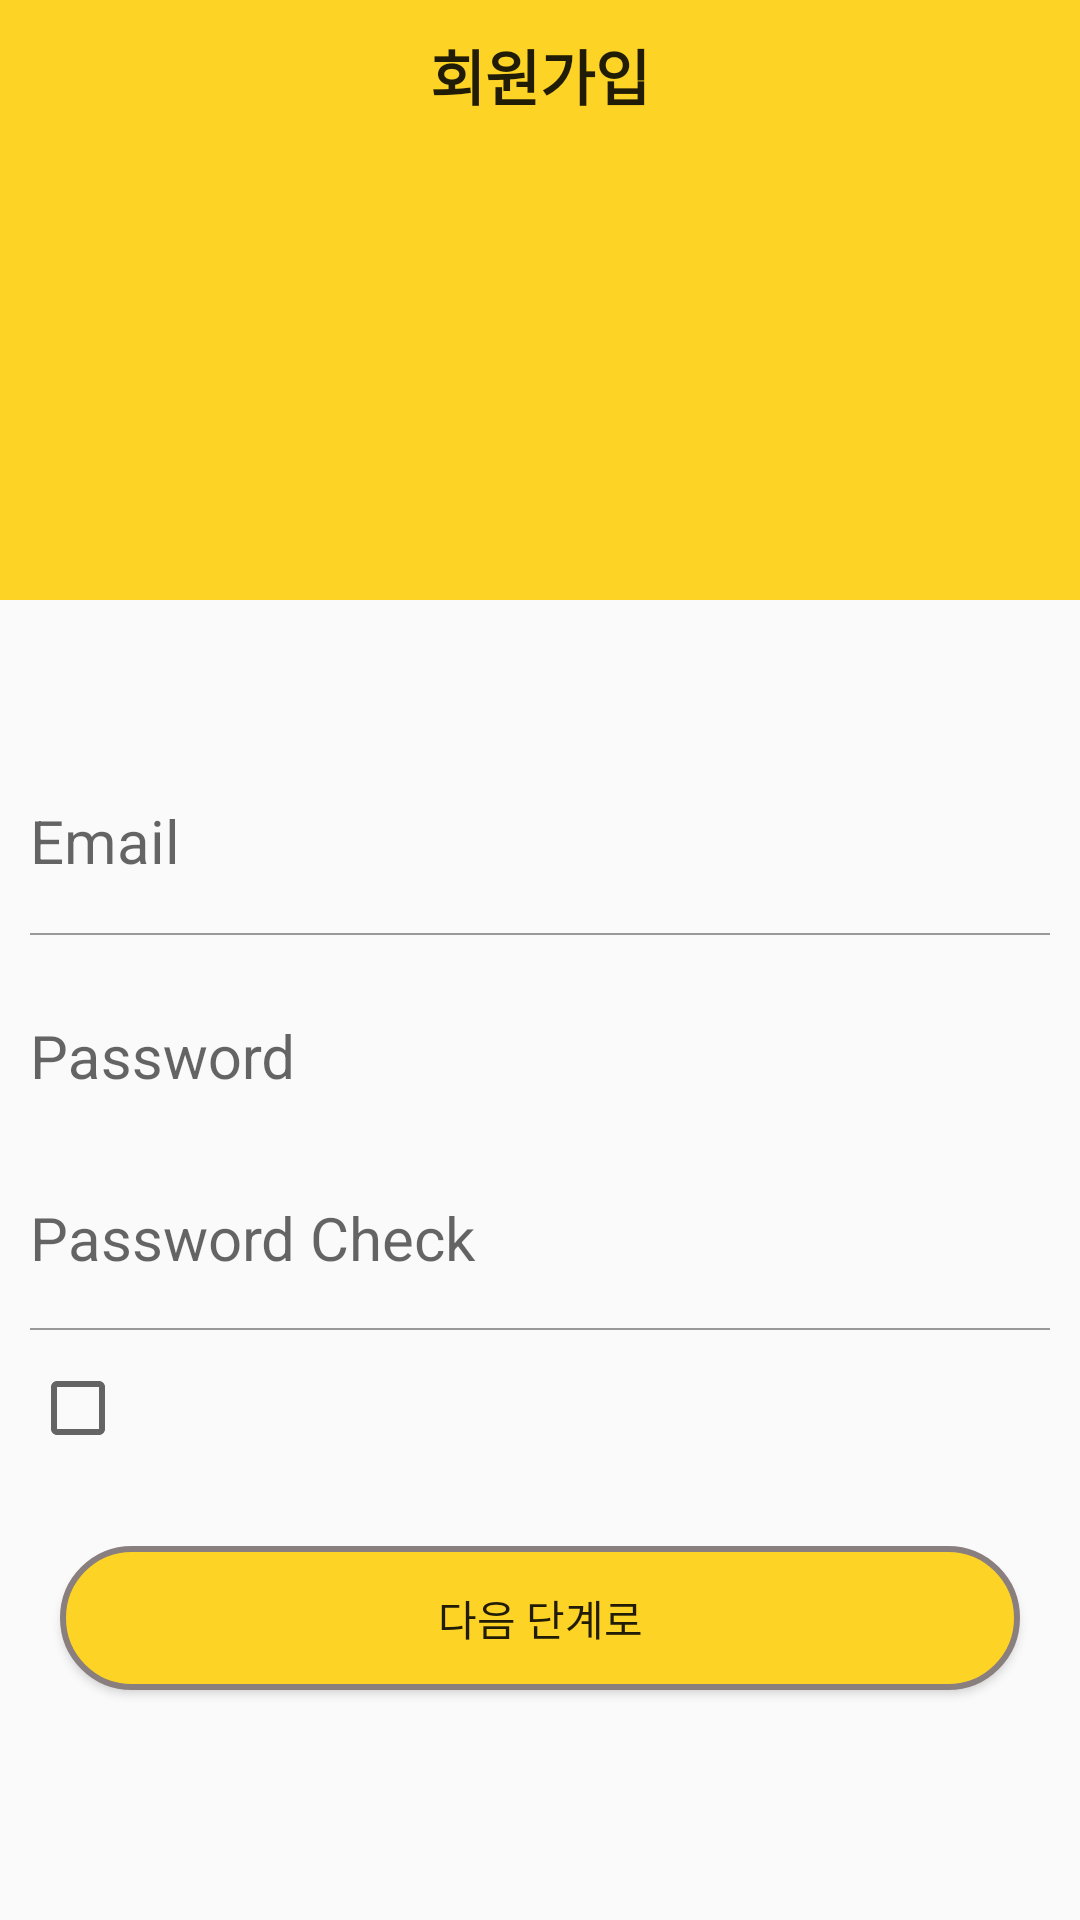

Here is an Android app screen rendered from its layout file. Give the layout XML and the strings, colors and styles it references.
<!-- AndroidManifest.xml: application theme Theme.KhCom -->
<!-- res/layout/activity_join.xml -->
<?xml version="1.0" encoding="utf-8"?>
<layout xmlns:android="http://schemas.android.com/apk/res/android"
    xmlns:app="http://schemas.android.com/apk/res-auto"
    xmlns:tools="http://schemas.android.com/tools">

    <LinearLayout
        android:layout_width="match_parent"
        android:layout_height="match_parent"
        android:orientation="vertical">

        <LinearLayout
            android:layout_width="match_parent"
            android:layout_height="200dp"
            android:background="@color/mainColor"
            android:orientation="vertical">

            <TextView
                android:id="@+id/signup_header"
                android:layout_width="match_parent"
                android:layout_height="50dp"
                android:gravity="center"
                android:text="회원가입"
                android:textAlignment="center"
                android:textAllCaps="false"
                android:textAppearance="@style/TextAppearance.AppCompat.Large"
                android:textSize="20dp"
                android:textStyle="bold" />
        </LinearLayout>

        <LinearLayout
            android:layout_width="match_parent"
            android:layout_height="match_parent"
            android:layout_marginTop="40dp"
            android:orientation="vertical">

            <com.google.android.material.textfield.TextInputLayout
                android:id="@+id/id_lo"
                android:layout_width="match_parent"
                android:layout_height="wrap_content"
                android:layout_margin="10dp" >

                <com.google.android.material.textfield.TextInputEditText
                    android:id="@+id/signup_id"
                    android:layout_width="match_parent"
                    android:layout_height="40dp"
                    style="@style/AuthJoinText"
                    android:hint="Email"
                    android:maxLength="35" />
            </com.google.android.material.textfield.TextInputLayout>



            <LinearLayout
                android:layout_width="match_parent"
                android:layout_height="0.5dp"
                android:layout_marginLeft="10dp"
                android:layout_marginRight="10dp"
                android:background="#999999" />

            <com.google.android.material.textfield.TextInputLayout
                android:id="@+id/pwd_lo"
                android:layout_width="match_parent"
                android:layout_height="wrap_content"
                android:layout_margin="10dp" >

                <com.google.android.material.textfield.TextInputEditText
                    android:id="@+id/signup_pwd"
                    style="@style/AuthJoinText"
                    android:layout_width="match_parent"
                    android:layout_height="40dp"
                    android:maxLength="20"
                    android:hint="Password"
                    android:inputType="textPassword"/>
            </com.google.android.material.textfield.TextInputLayout>

            <EditText
                android:id="@+id/signup_pwdchk"
                style="@style/AuthEditText"
                android:layout_width="match_parent"
                android:layout_height="40dp"
                android:hint="Password Check"
                android:inputType="textPassword"

                android:maxLength="20" />

            <LinearLayout
                android:layout_width="match_parent"
                android:layout_height="0.5dp"
                android:layout_marginLeft="10dp"
                android:layout_marginRight="10dp"
                android:background="#999999" />

            <CheckBox
                android:id="@+id/signup_approve"
                android:layout_width="wrap_content"
                android:layout_height="wrap_content"
                android:layout_margin="10dp" />

            <Button
                android:id="@+id/signup_next"
                android:layout_width="match_parent"
                android:layout_height="wrap_content"
                android:layout_marginLeft="20dp"
                android:layout_marginTop="20dp"
                android:layout_marginRight="20dp"
                android:background="@drawable/btn_radius"
                android:text="다음 단계로" />

        </LinearLayout>
    </LinearLayout>
</layout>
<!-- resources referenced by this layout -->
<resources>
  <color name="mainColor">#FDD326</color>
  <!-- drawable btn_radius (drawable) -->
  <?xml version="1.0" encoding="utf-8"?>
  <shape xmlns:android="http://schemas.android.com/apk/res/android"
      android:padding="10dp"
      android:shape="rectangle" >
      <solid android:color="@color/mainColor" />
      <stroke
          android:width="2dp"
          android:color="#8A7F7F"/>
      <corners
          android:bottomLeftRadius="50dp"
          android:bottomRightRadius="50dp"
          android:topLeftRadius="50dp"
          android:topRightRadius="50dp" />
  </shape>
  <style name="AuthEditText" parent="android:Widget.EditText">
          <item name="android:background">@android:color/transparent</item>
          <item name="android:singleLine">true</item>
          <item name="android:layout_margin">10dp</item>
          <item name="android:textSize">20dp</item>
          <item name="android:ems">10</item>
      </style>
  <style name="AuthJoinText" parent="android:Widget.EditText">
          <item name="android:background">@android:color/transparent</item>
          <item name="android:singleLine">true</item>
          <item name="android:textSize">20dp</item>
          <item name="android:ems">10</item>
      </style>
  <style name="Theme.KhCom" parent="Theme.AppCompat.Light">
          
          <item name="windowNoTitle">true</item>
  
          
          <item name="colorPrimary">@color/purple_500</item>
          <item name="colorPrimaryVariant">@color/mainColor</item>
          <item name="colorOnPrimary">@color/white</item>
          
          <item name="colorSecondary">@color/teal_200</item>
          <item name="colorSecondaryVariant">@color/teal_700</item>
          <item name="colorOnSecondary">@color/black</item>
          
          <item name="android:statusBarColor" tools:targetApi="l">?attr/colorPrimaryVariant</item>
          
      </style>
  <color name="purple_500">#FF6200EE</color>
  <color name="white">#FFFFFFFF</color>
  <color name="teal_200">#FF03DAC5</color>
  <color name="teal_700">#FF018786</color>
  <color name="black">#FF000000</color>
</resources>
